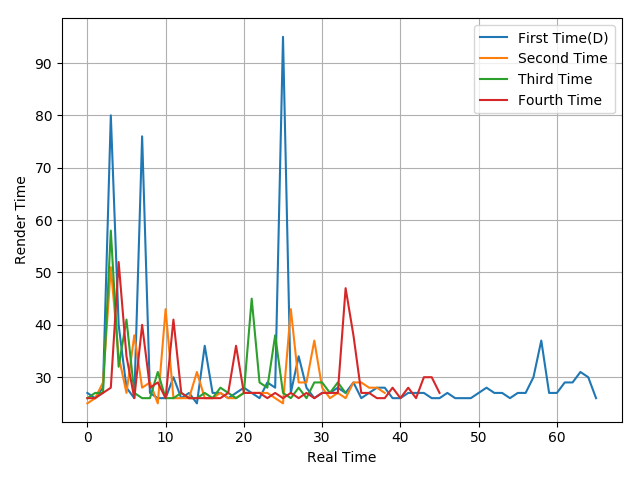

The file beside this chart, header and first rows:
27, 26, 28, 80, 40, 28, 26, 76, 27, 26, 26, 30, 26, 27, 25, 36, 27, 27, 26, 27, 28, 27, 26, 29
25, 26, 29, 51, 34, 27, 38, 28, 29, 25, 43, 26, 26, 26, 31, 26, 26, 27, 26, 26, 27, 27, 27, 27
26, 27, 27, 58, 32, 41, 27, 26, 26, 31, 26, 26, 27, 26, 26, 27, 26, 28, 27, 26, 27, 45, 29, 28
26, 26, 27, 28, 52, 34, 26, 40, 28, 29, 26, 41, 27, 26, 26, 26, 26, 26, 27, 36, 27, 27, 27, 26
